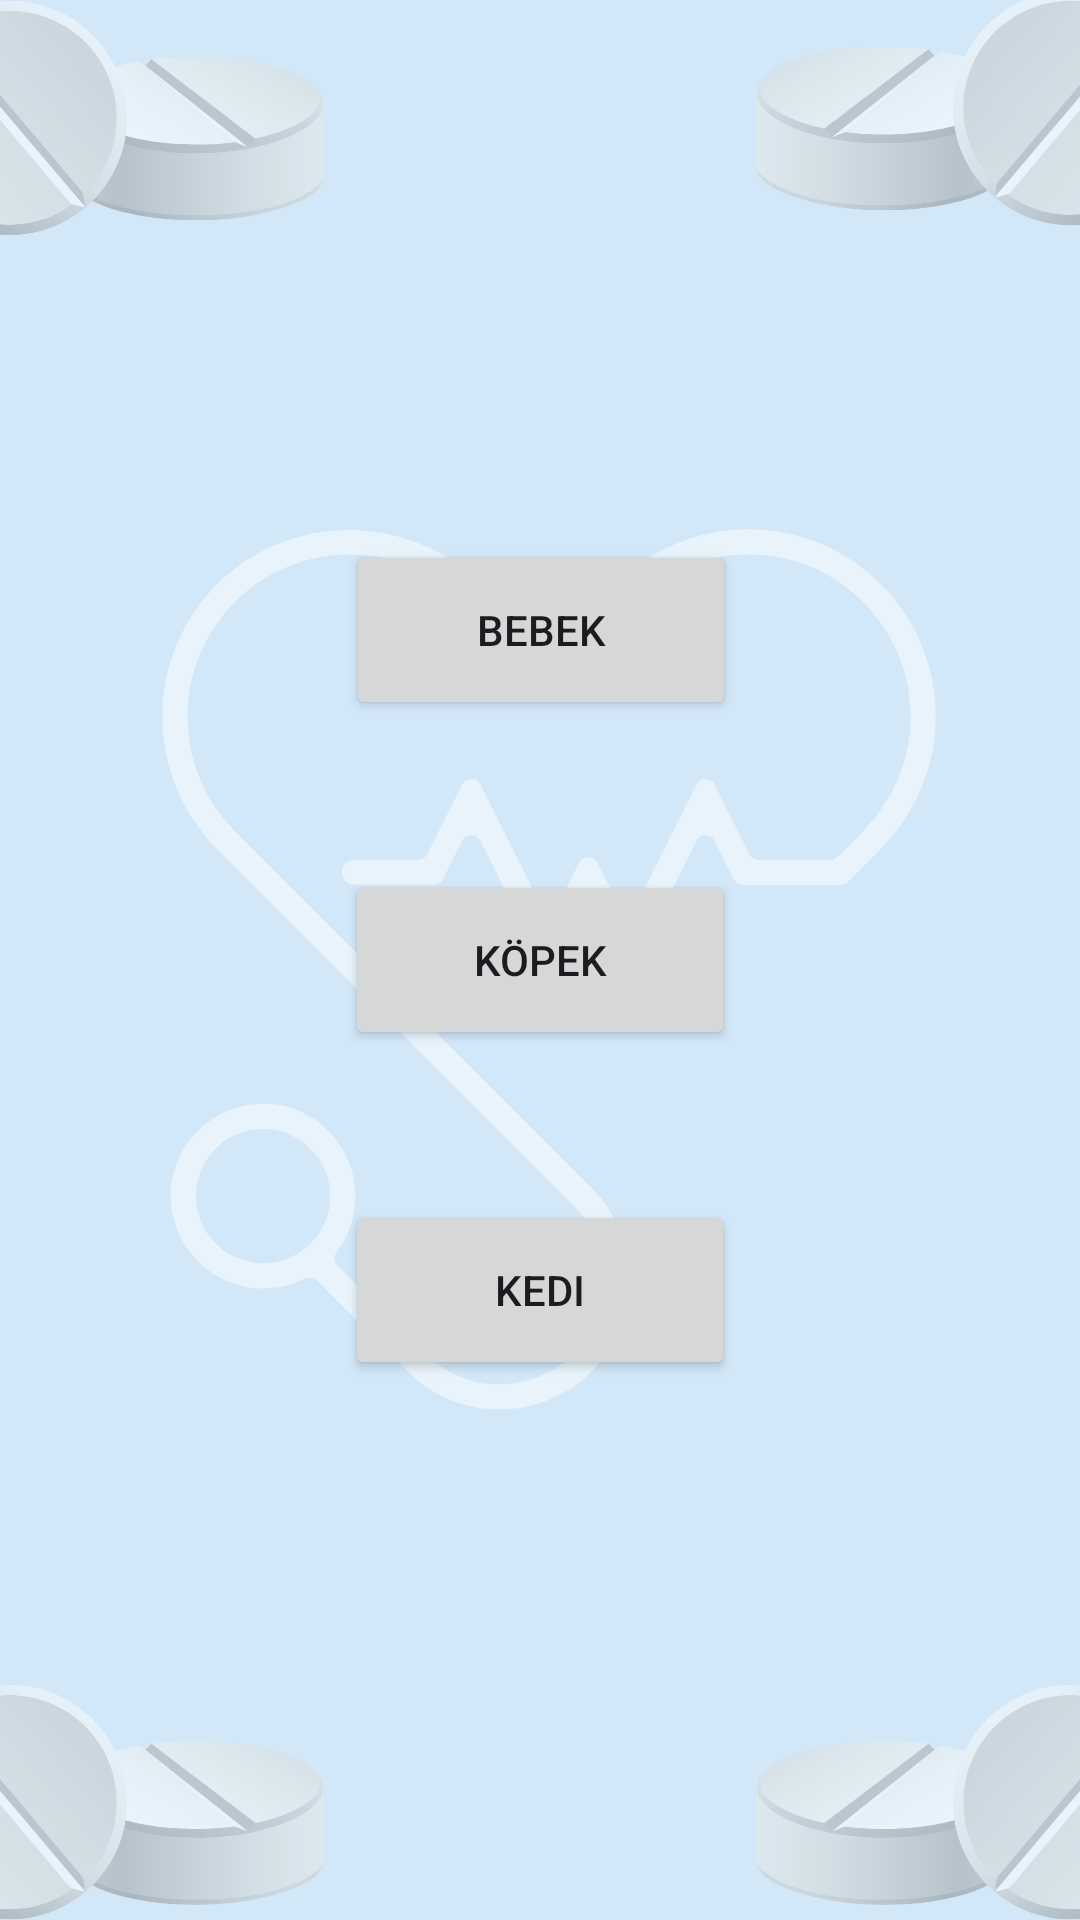

Layout XML and referenced resources for this Android screen:
<!-- AndroidManifest.xml: application theme Theme.SaglikApp -->
<!-- res/layout/activity_asi_takvimi.xml -->
<?xml version="1.0" encoding="utf-8"?>
<androidx.constraintlayout.widget.ConstraintLayout xmlns:android="http://schemas.android.com/apk/res/android"
    xmlns:app="http://schemas.android.com/apk/res-auto"
    xmlns:tools="http://schemas.android.com/tools"
    android:layout_width="match_parent"
    android:layout_height="match_parent"
    tools:context=".AsiTakvimi">

    <ImageView
        android:id="@+id/imageView13"
        android:layout_width="wrap_content"
        android:layout_height="wrap_content"
        app:layout_constraintStart_toStartOf="parent"
        app:layout_constraintTop_toTopOf="parent"
        app:srcCompat="@drawable/firstscreenbackground" />

    <Button
        android:id="@+id/bebekButton"
        android:layout_width="130dp"
        android:layout_height="60dp"
        android:layout_marginBottom="50dp"
        android:onClick="bebekAsiTakvimiGit"
        android:text="Bebek"
        app:layout_constraintBottom_toTopOf="@+id/kopekButton"
        app:layout_constraintEnd_toEndOf="parent"
        app:layout_constraintHorizontal_bias="0.501"
        app:layout_constraintStart_toStartOf="parent" />

    <Button
        android:id="@+id/kopekButton"
        android:layout_width="130dp"
        android:layout_height="60dp"
        android:onClick="kopekAsiTakvimiGit"
        android:text="Köpek"
        app:layout_constraintBottom_toBottomOf="parent"
        app:layout_constraintEnd_toEndOf="parent"
        app:layout_constraintStart_toStartOf="parent"
        app:layout_constraintTop_toTopOf="parent" />

    <Button
        android:id="@+id/kediButton"
        android:layout_width="130dp"
        android:layout_height="60dp"
        android:layout_marginTop="50dp"
        android:onClick="kediAsiTakvimiGit"
        android:text="Kedi"
        app:layout_constraintEnd_toEndOf="parent"
        app:layout_constraintStart_toStartOf="parent"
        app:layout_constraintTop_toBottomOf="@+id/kopekButton" />
</androidx.constraintlayout.widget.ConstraintLayout>
<!-- resources referenced by this layout -->
<resources>
  <!-- drawable firstscreenbackground: png bitmap (drawable, 149908 bytes) -->
  <style name="Theme.SaglikApp" parent="Base.Theme.SaglikApp" />
  <style name="Base.Theme.SaglikApp" parent="Theme.Material3.DayNight.NoActionBar">
          
          
      </style>
</resources>
